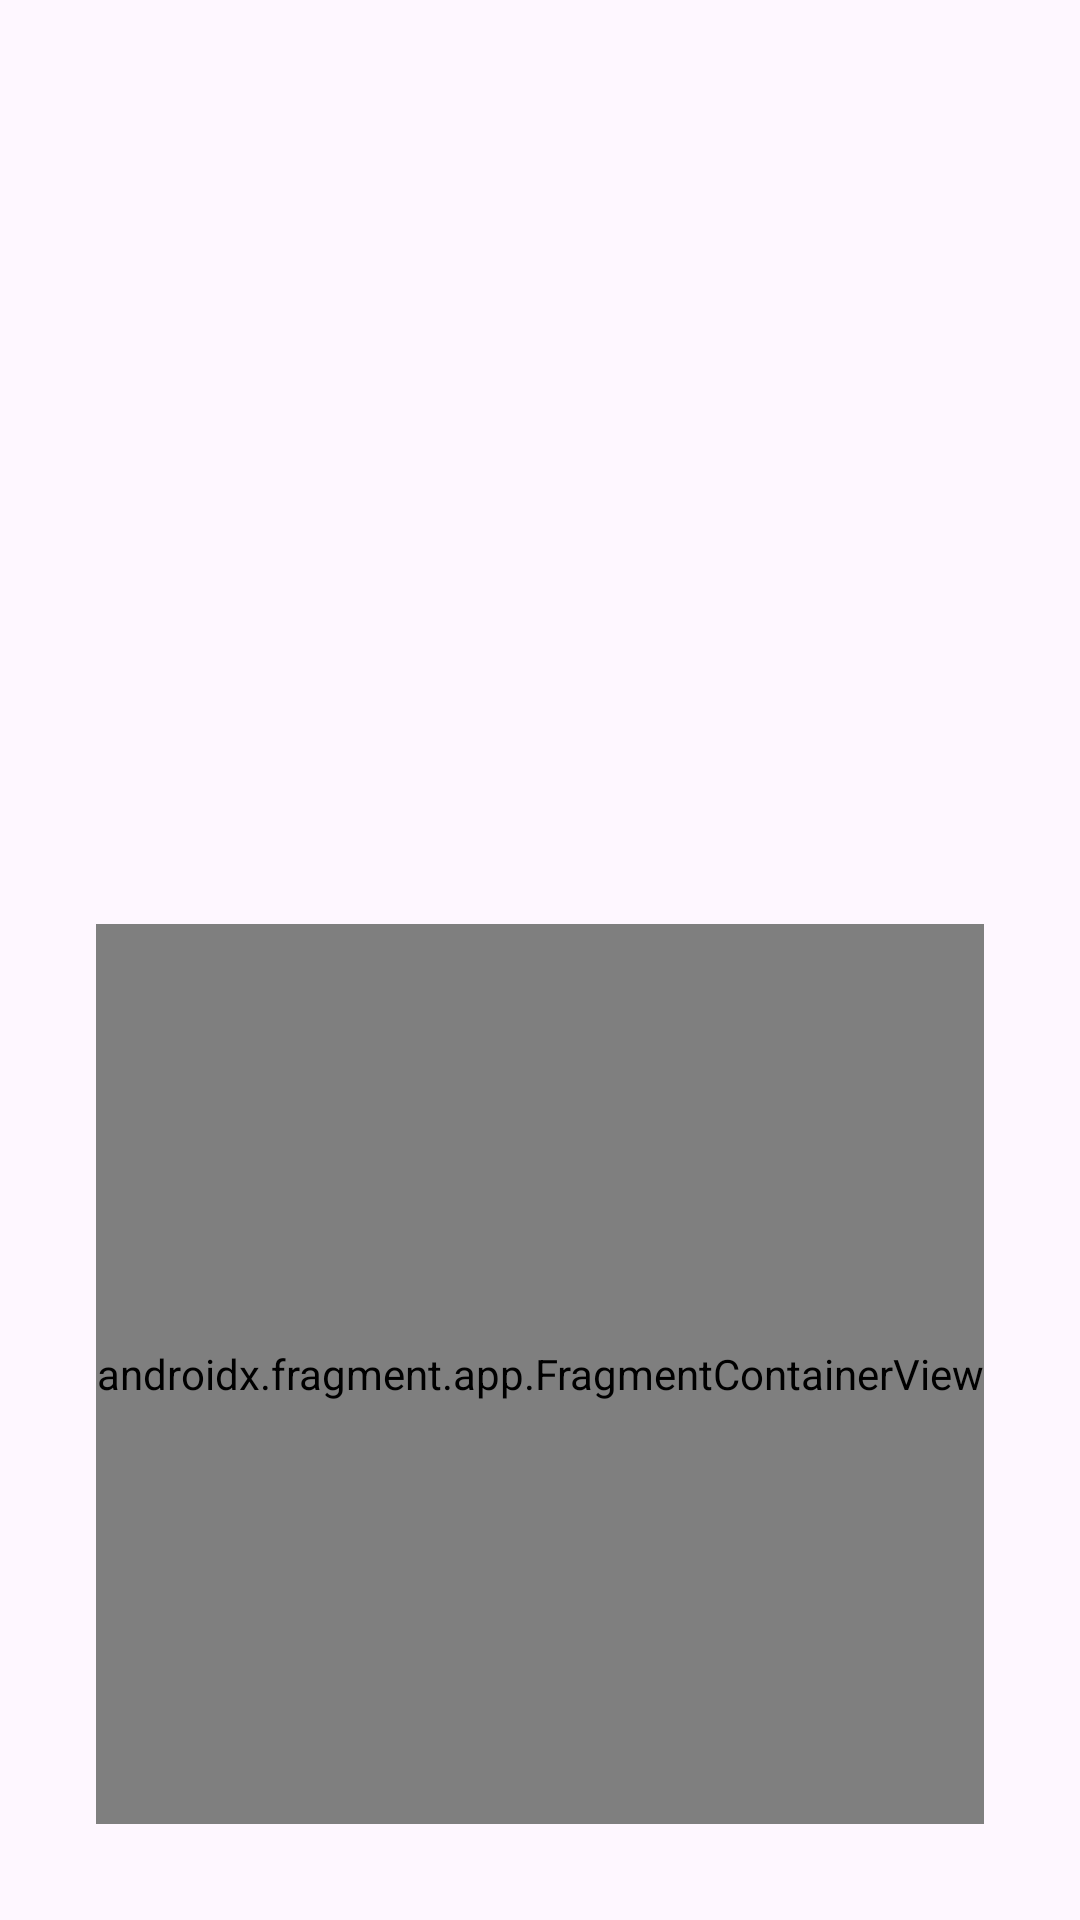

Layout XML and referenced resources for this Android screen:
<!-- AndroidManifest.xml: application theme Theme.SotukenSanbaVer20 -->
<!-- res/layout/activity_camera.xml -->
<?xml version="1.0" encoding="utf-8"?>
<androidx.constraintlayout.widget.ConstraintLayout xmlns:android="http://schemas.android.com/apk/res/android"
    xmlns:app="http://schemas.android.com/apk/res-auto"
    xmlns:tools="http://schemas.android.com/tools"
    android:layout_width="match_parent"
    android:layout_height="match_parent"
    tools:context=".CameraActivity">

    <ImageView
        android:id="@+id/imageView2"
        android:layout_width="300dp"
        android:layout_height="300dp"
        android:scaleType="centerCrop"
        app:layout_constraintEnd_toEndOf="parent"
        app:layout_constraintStart_toStartOf="parent"
        app:layout_constraintTop_toTopOf="parent"
        tools:src="@tools:sample/avatars" />

    <androidx.fragment.app.FragmentContainerView
        android:id="@+id/fragmentContainerView2"
        android:name="com.example.sotukensanbaver20.namingFragment"
        android:layout_width="0dp"
        android:layout_height="0dp"
        android:layout_marginStart="32dp"
        android:layout_marginTop="8dp"
        android:layout_marginEnd="32dp"
        android:layout_marginBottom="32dp"
        app:layout_constraintBottom_toBottomOf="parent"
        app:layout_constraintEnd_toEndOf="parent"
        app:layout_constraintStart_toStartOf="parent"
        app:layout_constraintTop_toBottomOf="@+id/imageView2" />
</androidx.constraintlayout.widget.ConstraintLayout>
<!-- resources referenced by this layout -->
<resources>
  <style name="Theme.SotukenSanbaVer20" parent="Base.Theme.SotukenSanbaVer20" />
  <style name="Base.Theme.SotukenSanbaVer20" parent="Theme.Material3.DayNight.NoActionBar">
          
          
      </style>
</resources>
